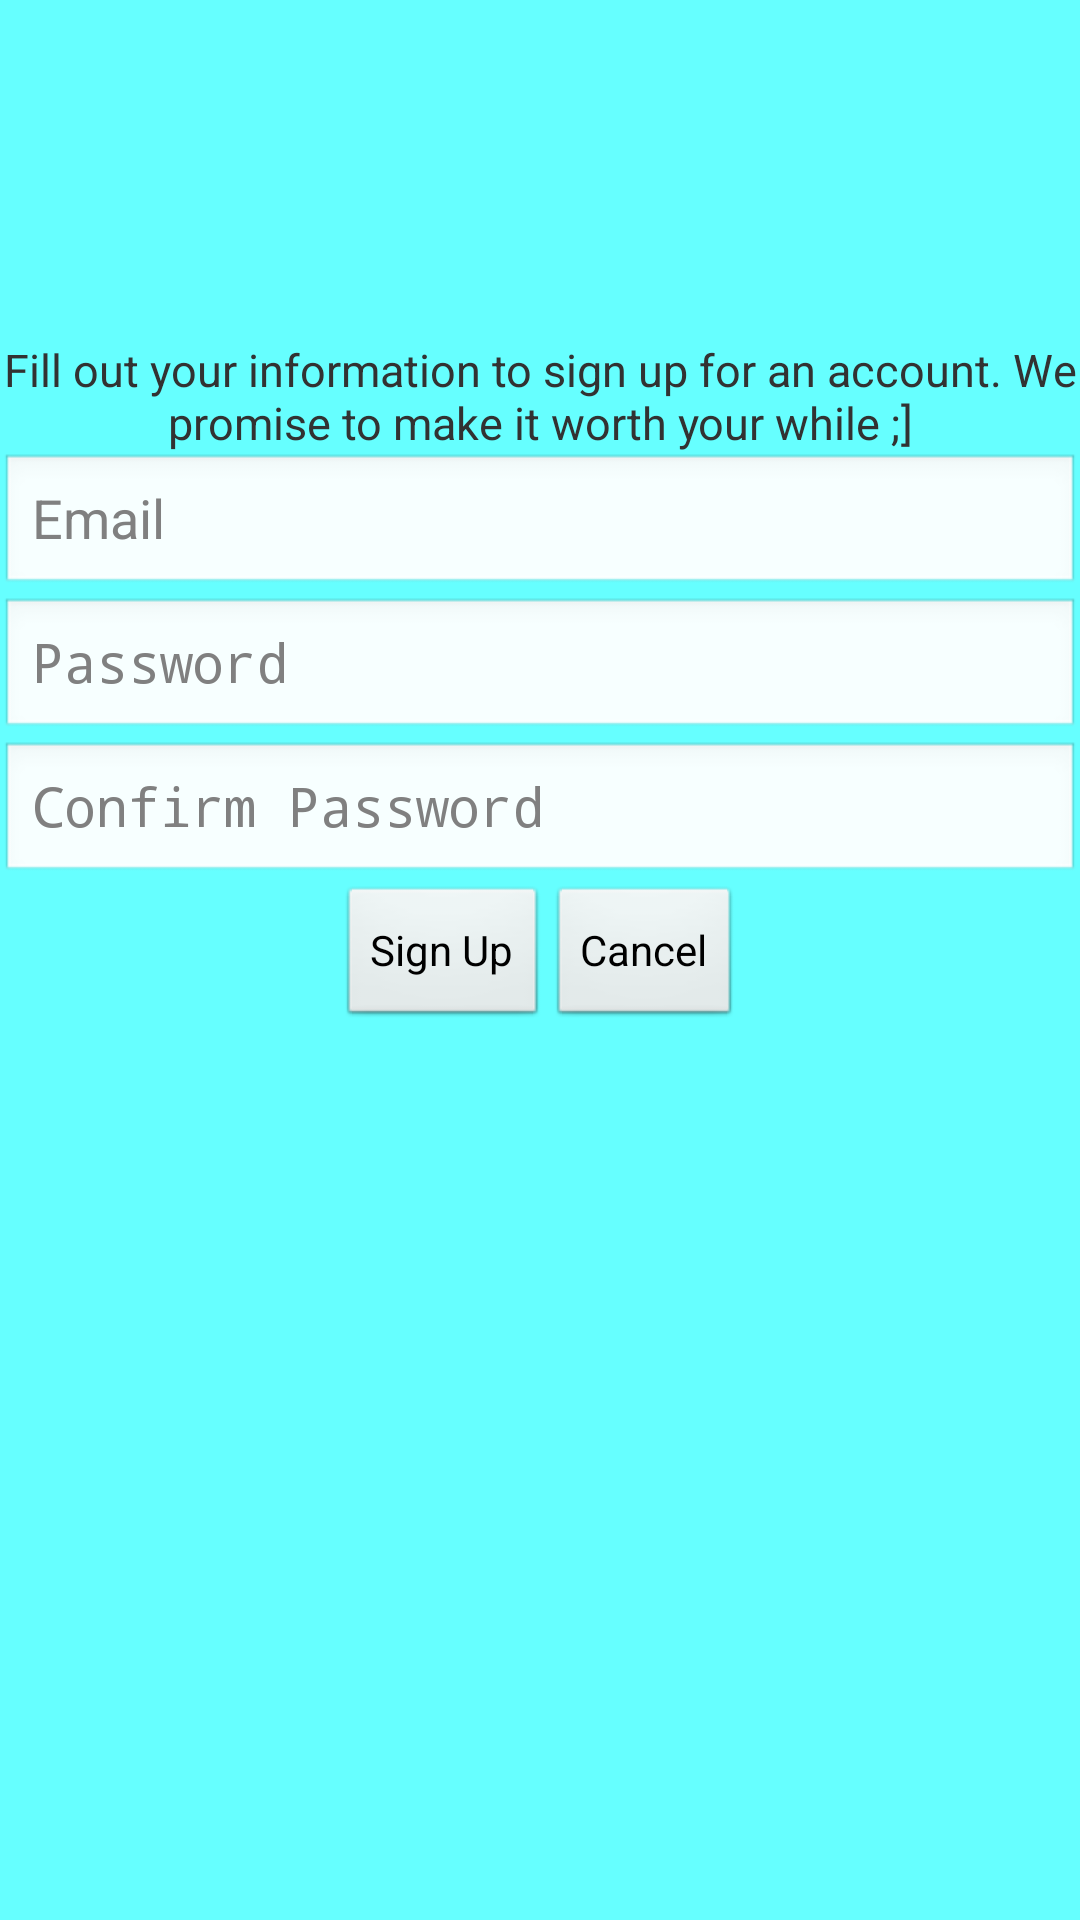

Layout XML and referenced resources for this Android screen:
<!-- AndroidManifest.xml: application theme AppTheme -->
<!-- res/layout/activity_register.xml -->
<?xml version="1.0" encoding="utf-8"?>
<RelativeLayout xmlns:android="http://schemas.android.com/apk/res/android"
    android:layout_width="fill_parent"
    android:layout_height="fill_parent"
    android:background="#66FFFF"
    android:orientation="vertical" >
    
    <TextView
        android:id="@+id/textView1"
        android:layout_width="wrap_content"
        android:layout_height="wrap_content"
        android:layout_alignParentLeft="true"
        android:layout_alignParentTop="true"
        android:layout_marginTop="113dp"
        android:gravity="center"
        android:text="@string/register_instructions"
        android:textSize="15sp" />
    <EditText
        android:id="@+id/register_email"
        style="@style/register.edit.text"
        android:layout_width="fill_parent"
        android:layout_height="wrap_content"
        android:layout_alignParentLeft="true"
        android:layout_below="@+id/textView1"
        android:ems="10"
        android:hint="@string/register_email_description"
        android:inputType="textEmailAddress" />

    <EditText
        android:id="@+id/register_password"
        style="@style/register.edit.text"
        android:layout_width="fill_parent"
        android:layout_height="wrap_content"
        android:layout_alignParentLeft="true"
        android:layout_below="@+id/register_email"
        android:ems="10"
        android:hint="@string/register_password_description"
        android:inputType="textPassword" />

    <EditText
        android:id="@+id/register_password_confirm"
        style="@style/register.edit.text"
        android:layout_width="fill_parent"
        android:layout_height="wrap_content"
        android:layout_alignParentLeft="true"
        android:layout_below="@+id/register_password"
        android:ems="10"
        android:hint="@string/register_confirm_description"
        android:inputType="textPassword" />

    <RelativeLayout
        android:layout_width="wrap_content"
        android:layout_height="wrap_content"
        android:layout_below="@+id/register_password_confirm"
        android:layout_centerHorizontal="true"
        android:orientation="horizontal" >

        <Button
            android:id="@+id/button_register_form"
            android:layout_width="wrap_content"
            android:layout_height="wrap_content"
            android:onClick="register"
            android:text="@string/button_register" />

        <Button
            android:id="@+id/button_cancel_register_form"
            android:layout_width="wrap_content"
            android:layout_height="wrap_content"
            android:layout_toRightOf="@+id/button_register_form"
            android:onClick="cancel"
            android:text="@string/button_cancel" />
    </RelativeLayout>

</RelativeLayout>
<!-- resources referenced by this layout -->
<resources>
  <string name="button_cancel">Cancel</string>
  <string name="button_register">Sign Up</string>
  <string name="register_confirm_description">Confirm Password</string>
  <string name="register_email_description">Email</string>
  <string name="register_instructions">Fill out your information to sign up for an account. We promise to make it worth your while ;]</string>
  <string name="register_password_description">Password</string>
  <style name="AppTheme" parent="AppBaseTheme">
          
      </style>
  <style name="AppBaseTheme" parent="android:Theme.Light">
          
      </style>
</resources>
